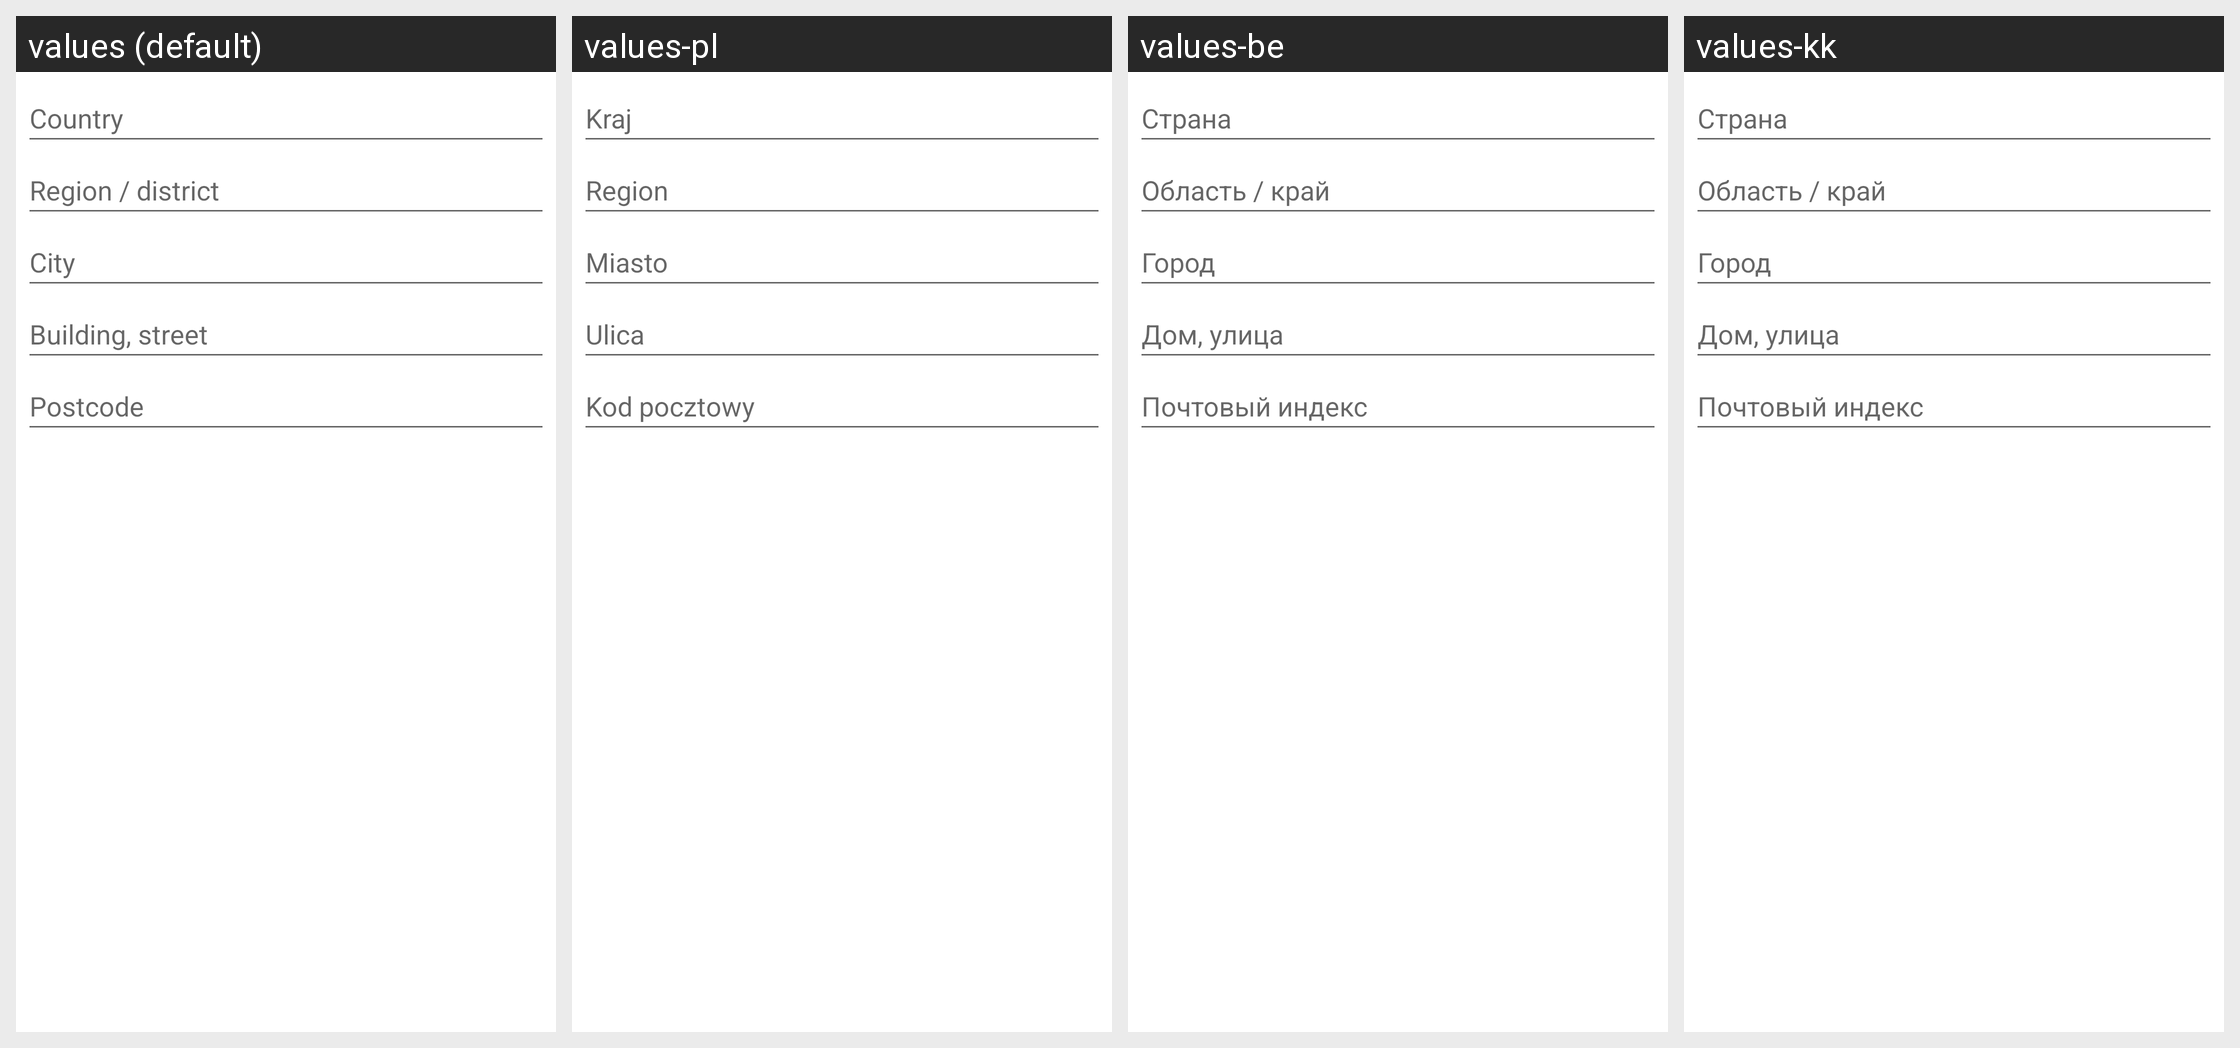

Translations of the strings shown on this Android screen, per locale in the grid:
Android screen res/layout/address_dialog.xml rendered under 4 locales, left to right: values (default), values-pl, values-be, values-kk. Device: Nexus 5 (rendered at 1080×1920; each locale shown at half size, 540×960, under a caption strip naming it); theme leadertask.AppTheme.Light.
Other locales in the repository, not shown: values-cs, values-de, values-el, values-es, values-fa, values-fr, values-hu, values-it, values-nl, values-pt, values-ro, values-ru, values-sk, values-tr, values-uk.
Strings drawn on this screen, with the default value and each locale's value (text and hints the layout hard-codes, and strings that could not be matched under every locale, appear in the picture but are not listed):

address_country
  values: Country
  values-pl: Kraj
  values-be: Страна
  values-kk: Страна

address_region
  values: Region / district
  values-pl: Region
  values-be: Область / край
  values-kk: Область / край

address_city
  values: City
  values-pl: Miasto
  values-be: Город
  values-kk: Город

address_street
  values: Building, street
  values-pl: Ulica
  values-be: Дом, улица
  values-kk: Дом, улица

address_index
  values: Postcode
  values-pl: Kod pocztowy
  values-be: Почтовый индекс
  values-kk: Почтовый индекс
